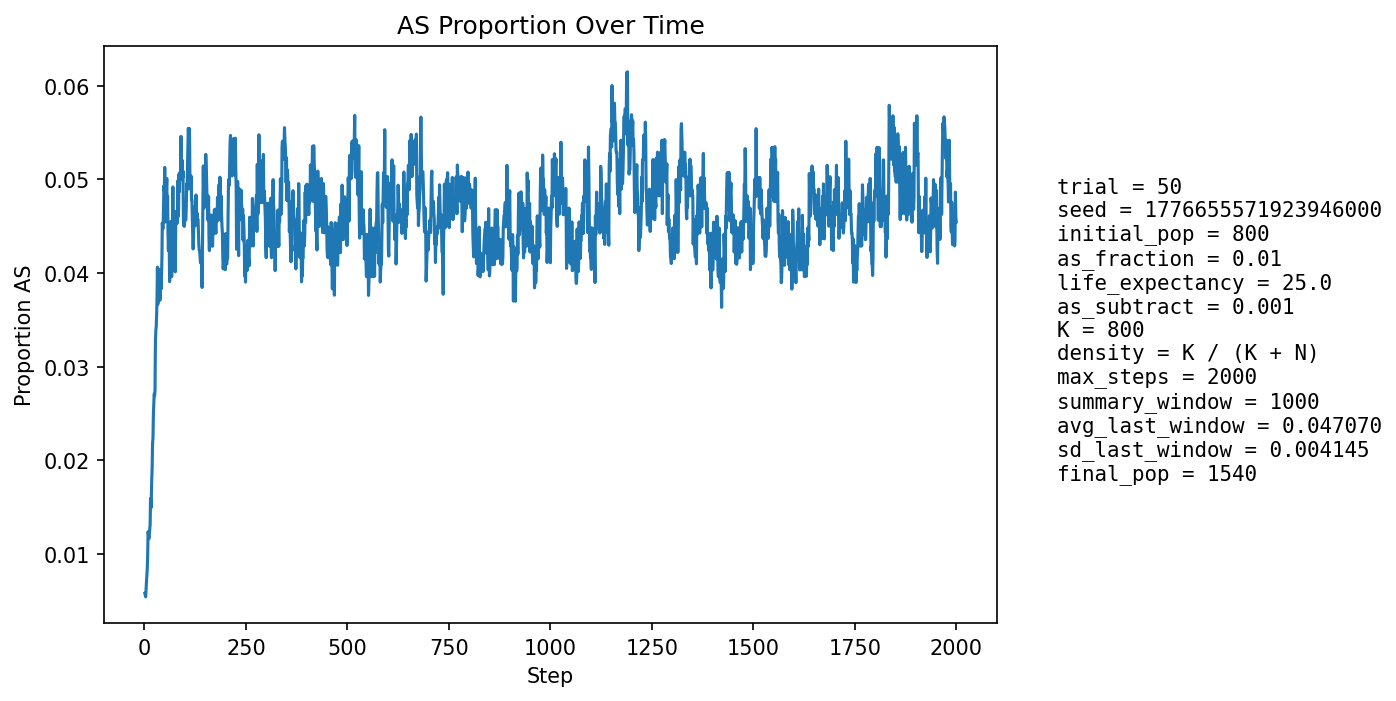

The table this chart was drawn from, first rows:
step, population_size, births, newborn_AA, newborn_AS, newborn_SS, prop_newborn_AA, prop_newborn_AS, prop_newborn_SS, prop_repro_AA, prop_repro_AS, prop_AS_population
1, 860, 204, 204, 0, 0, 1.0, 0.0, 0.0, 1.0, 0.0, 0.005814
2, 892, 197, 197, 0, 0, 1.0, 0.0, 0.0, 1.0, 0.0, 0.005605
3, 920, 193, 193, 0, 0, 1.0, 0.0, 0.0, 1.0, 0.0, 0.005435
4, 949, 195, 194, 1, 0, 0.9949, 0.005128, 0.0, 0.9881, 0.0119, 0.006322
5, 989, 208, 207, 1, 0, 0.9952, 0.004808, 0.0, 0.989, 0.01099, 0.007078
6, 1025, 215, 213, 2, 0, 0.9907, 0.009302, 0.0, 0.9896, 0.0104, 0.007805
7, 1060, 220, 218, 2, 0, 0.9909, 0.009091, 0.0, 0.992, 0.007984, 0.008491
8, 1095, 224, 221, 3, 0, 0.9866, 0.01339, 0.0, 0.9904, 0.009597, 0.01005
9, 1130, 230, 225, 5, 0, 0.9783, 0.02174, 0.0, 0.989, 0.01101, 0.01239
10, 1168, 236, 234, 2, 0, 0.9915, 0.008475, 0.0, 0.9895, 0.01054, 0.01199
11, 1202, 242, 240, 2, 0, 0.9917, 0.008264, 0.0, 0.9882, 0.01176, 0.01165
12, 1235, 245, 243, 2, 0, 0.9918, 0.008163, 0.0, 0.9902, 0.009772, 0.01215
13, 1265, 247, 244, 3, 0, 0.9879, 0.01215, 0.0, 0.9857, 0.01433, 0.01265
14, 1294, 249, 247, 2, 0, 0.992, 0.008032, 0.0, 0.9845, 0.01553, 0.01314
15, 1318, 253, 247, 5, 1, 0.9763, 0.01976, 0.003953, 0.9834, 0.01664, 0.01593
16, 1341, 255, 253, 2, 0, 0.9922, 0.007843, 0.0, 0.9837, 0.01627, 0.01491
17, 1366, 258, 255, 3, 0, 0.9884, 0.01163, 0.0, 0.9826, 0.01737, 0.01611
18, 1387, 260, 256, 4, 0, 0.9846, 0.01538, 0.0, 0.983, 0.01705, 0.01802
19, 1405, 262, 258, 4, 0, 0.9847, 0.01527, 0.0, 0.9804, 0.01958, 0.01922
20, 1419, 263, 255, 8, 0, 0.9696, 0.03042, 0.0, 0.9821, 0.01793, 0.02185
21, 1433, 264, 258, 6, 0, 0.9773, 0.02273, 0.0, 0.9836, 0.01637, 0.02233
22, 1447, 266, 257, 9, 0, 0.9662, 0.03383, 0.0, 0.9825, 0.0175, 0.02488
23, 1462, 267, 260, 7, 0, 0.9738, 0.02622, 0.0, 0.9814, 0.01864, 0.02599
24, 1477, 269, 263, 6, 0, 0.9777, 0.0223, 0.0, 0.9763, 0.02368, 0.02708
25, 1488, 269, 265, 4, 0, 0.9851, 0.01487, 0.0, 0.9752, 0.02477, 0.02688
26, 1494, 271, 264, 7, 0, 0.9742, 0.02583, 0.0, 0.9703, 0.02972, 0.02744
27, 1501, 271, 259, 12, 0, 0.9557, 0.04428, 0.0, 0.9704, 0.02964, 0.03264
28, 1508, 272, 262, 10, 0, 0.9632, 0.03676, 0.0, 0.968, 0.03201, 0.03382
29, 1514, 272, 264, 8, 0, 0.9706, 0.02941, 0.0, 0.9694, 0.03057, 0.03435
30, 1521, 273, 266, 7, 0, 0.9744, 0.02564, 0.0, 0.9683, 0.03169, 0.0355
31, 1524, 273, 263, 10, 0, 0.9634, 0.03663, 0.0, 0.9634, 0.03662, 0.0374
32, 1526, 273, 259, 14, 0, 0.9487, 0.05128, 0.0, 0.961, 0.03904, 0.04063
33, 1527, 273, 268, 5, 0, 0.9817, 0.01832, 0.0, 0.961, 0.03904, 0.03667
34, 1531, 274, 262, 12, 0, 0.9562, 0.0438, 0.0, 0.9624, 0.03764, 0.03984
35, 1533, 275, 263, 11, 1, 0.9564, 0.04, 0.003636, 0.96, 0.04, 0.04044
36, 1535, 274, 266, 8, 0, 0.9708, 0.0292, 0.0, 0.9575, 0.0425, 0.03909
37, 1534, 274, 265, 8, 1, 0.9672, 0.0292, 0.00365, 0.9588, 0.0412, 0.03846
38, 1537, 274, 268, 6, 0, 0.9781, 0.0219, 0.0, 0.9587, 0.0413, 0.03709
39, 1538, 274, 264, 10, 0, 0.9635, 0.0365, 0.0, 0.9576, 0.04245, 0.03771
40, 1539, 275, 261, 14, 0, 0.9491, 0.05091, 0.0, 0.9589, 0.0411, 0.04029
41, 1541, 275, 267, 8, 0, 0.9709, 0.02909, 0.0, 0.9601, 0.03985, 0.03829
42, 1541, 274, 264, 10, 0, 0.9635, 0.0365, 0.0, 0.9626, 0.03736, 0.03958
43, 1543, 275, 263, 12, 0, 0.9564, 0.04364, 0.0, 0.9602, 0.0398, 0.04148
44, 1544, 275, 259, 16, 0, 0.9418, 0.05818, 0.0, 0.9578, 0.04224, 0.04534
45, 1542, 275, 262, 13, 0, 0.9527, 0.04727, 0.0, 0.9578, 0.04224, 0.04475
46, 1542, 275, 263, 11, 1, 0.9564, 0.04, 0.003636, 0.9577, 0.04229, 0.04475
47, 1543, 275, 259, 16, 0, 0.9418, 0.05818, 0.0, 0.9566, 0.04342, 0.04731
48, 1541, 275, 257, 17, 1, 0.9345, 0.06182, 0.003636, 0.954, 0.04596, 0.04932
49, 1539, 274, 261, 13, 0, 0.9526, 0.04745, 0.0, 0.9539, 0.04608, 0.04873
50, 1541, 274, 258, 16, 0, 0.9416, 0.05839, 0.0, 0.9538, 0.04619, 0.05127
51, 1540, 274, 267, 7, 0, 0.9745, 0.02555, 0.0, 0.9514, 0.04863, 0.04545
52, 1536, 274, 261, 13, 0, 0.9526, 0.04745, 0.0, 0.9501, 0.04988, 0.04622
53, 1539, 274, 264, 10, 0, 0.9635, 0.0365, 0.0, 0.9512, 0.04881, 0.04548
54, 1538, 274, 256, 18, 0, 0.9343, 0.06569, 0.0, 0.9487, 0.05125, 0.04876
55, 1537, 274, 257, 17, 0, 0.938, 0.06204, 0.0, 0.9537, 0.04625, 0.0501
56, 1535, 274, 265, 9, 0, 0.9672, 0.03285, 0.0, 0.9537, 0.04625, 0.04625
57, 1535, 274, 260, 14, 0, 0.9489, 0.05109, 0.0, 0.955, 0.045, 0.04821
58, 1536, 274, 267, 7, 0, 0.9745, 0.02555, 0.0, 0.9513, 0.04869, 0.04427
59, 1533, 274, 265, 9, 0, 0.9672, 0.03285, 0.0, 0.9488, 0.05119, 0.0424
60, 1533, 274, 261, 13, 0, 0.9526, 0.04745, 0.0, 0.9525, 0.0475, 0.04436
... 1,940 more rows
